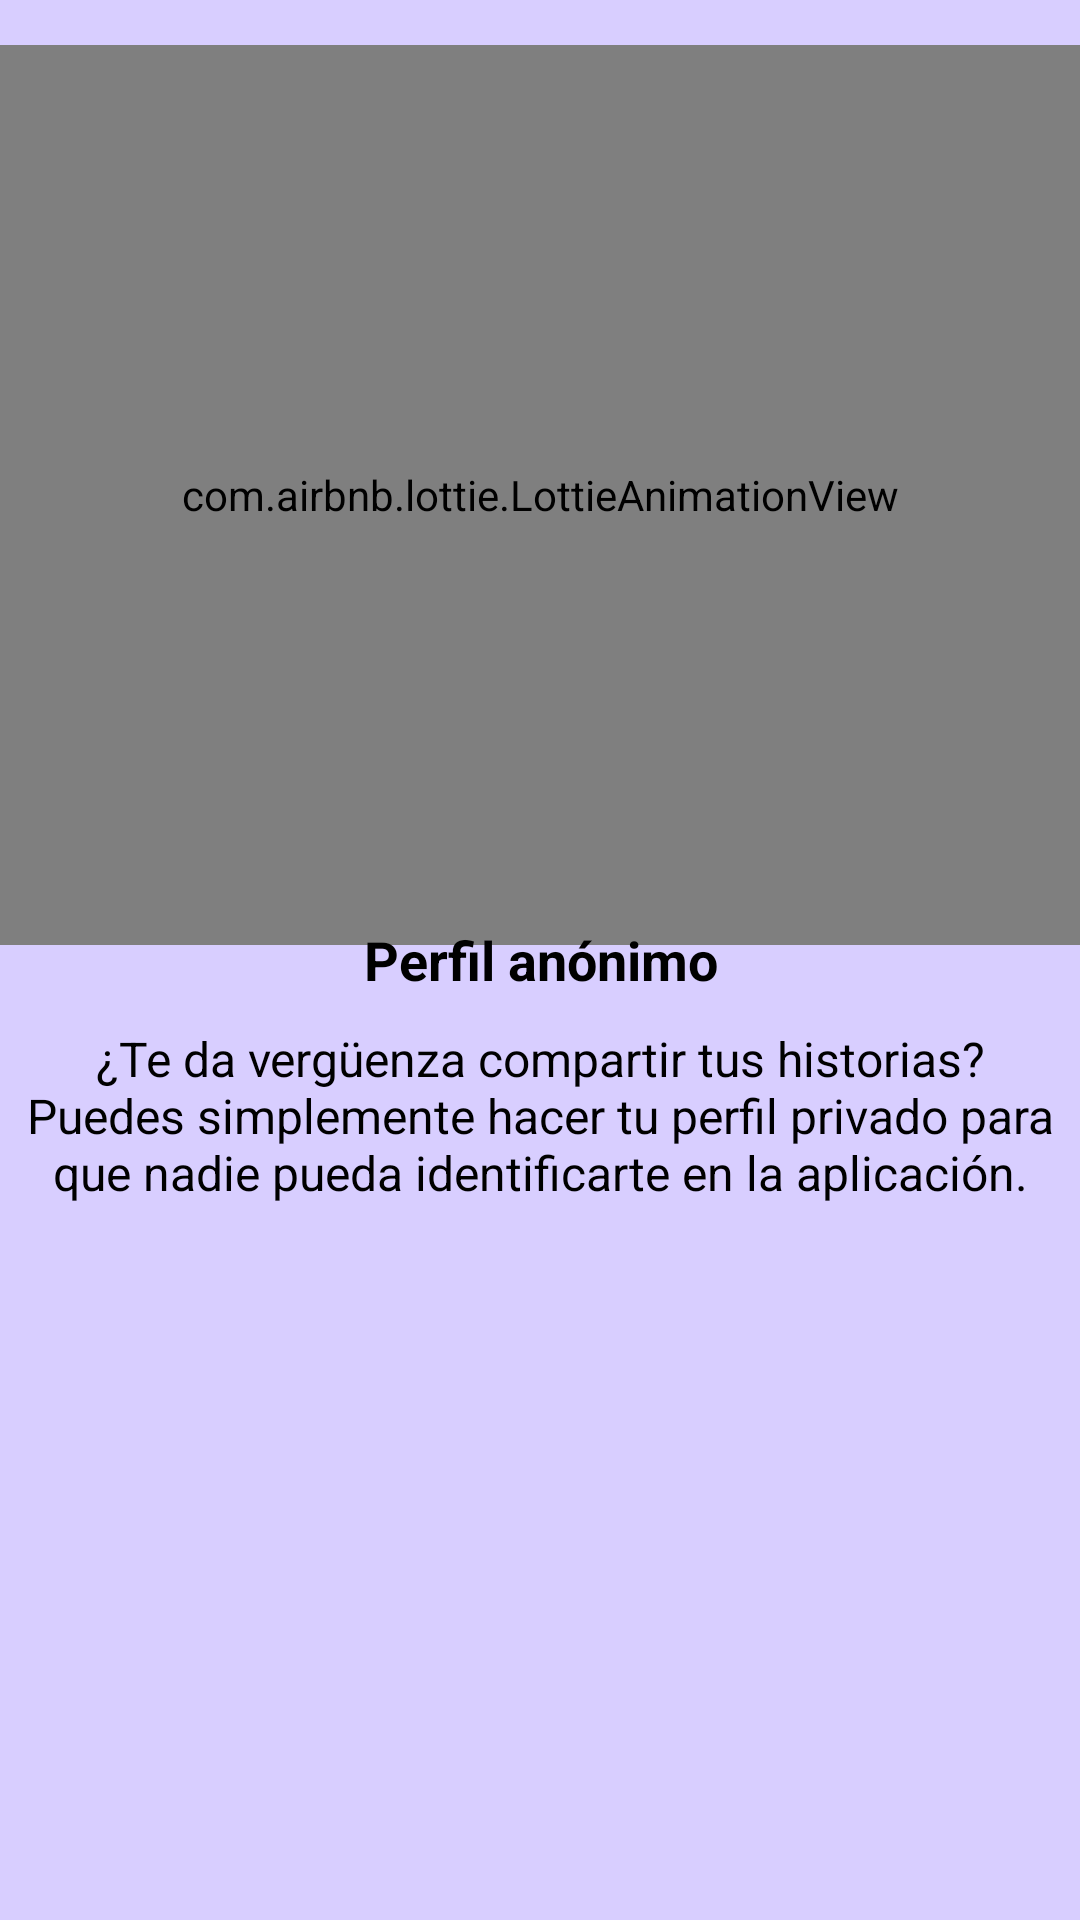

Android layout source for this screen:
<!-- AndroidManifest.xml: application theme Theme.RandomStory -->
<!-- res/layout/welcome_slide1.xml -->
<?xml version="1.0" encoding="utf-8"?>
<RelativeLayout xmlns:android="http://schemas.android.com/apk/res/android"
    xmlns:app="http://schemas.android.com/apk/res-auto"
    android:layout_width="match_parent"
    android:layout_height="match_parent"
    android:background="@color/slideBg1"
   >


    <com.airbnb.lottie.LottieAnimationView
        android:id="@+id/lottie"
        android:layout_width="match_parent"
        android:layout_height="300dp"
        android:layout_marginTop="15dp"
        android:layout_alignParentTop="true"
        android:layout_gravity="center_horizontal"
        app:lottie_autoPlay="true"
        app:lottie_loop="true"
        app:lottie_rawRes="@raw/slide1" />



    <TextView
        android:id="@+id/slider_title"
        android:layout_width="match_parent"
        android:layout_height="wrap_content"
        android:layout_marginTop="80dp"
        android:layout_centerInParent="true"
        android:layout_marginHorizontal="6dp"
        android:gravity="center_horizontal"
        android:text="@string/slide_2_title"
        android:textSize="18dp"
        android:textStyle="bold"
        android:textColor="@color/black" />


    <TextView
        android:id="@+id/slider_desc"
        android:layout_width="match_parent"
        android:layout_height="wrap_content"
        android:layout_below="@id/slider_title"
        android:layout_marginTop="10dp"
        android:layout_marginHorizontal="6dp"
        android:gravity="center_horizontal"
        android:text="@string/slide_2_desc"
        android:textSize="16dp"
        android:textColor="@color/black" />





</RelativeLayout>
<!-- resources referenced by this layout -->
<resources>
  <color name="black">#FF000000</color>
  <color name="slideBg1">#d8ceff</color>
  <string name="slide_2_desc">¿Te da vergüenza compartir tus historias? Puedes simplemente
          hacer tu perfil privado para que nadie pueda identificarte en la aplicación.</string>
  <string name="slide_2_title">Perfil anónimo</string>
  <style name="Theme.RandomStory" parent="Theme.MaterialComponents.DayNight.NoActionBar">
          
  
          <item name="colorPrimary">@color/blue</item>
          <item name="colorPrimaryVariant">@color/blue</item>
          <item name="colorOnPrimary">@color/white</item>
          
          <item name="colorSecondary">@color/teal_200</item>
          <item name="colorSecondaryVariant">@color/teal_200</item>
          <item name="colorOnSecondary">@color/black</item>
          
  
          
          <item name="android:statusBarColor" tools:targetApi="l">?attr/colorPrimaryVariant</item>
          
      </style>
  <color name="blue">#887BB0</color>
  <color name="white">#FFFFFFFF</color>
  <color name="teal_200">#808080</color>
</resources>
